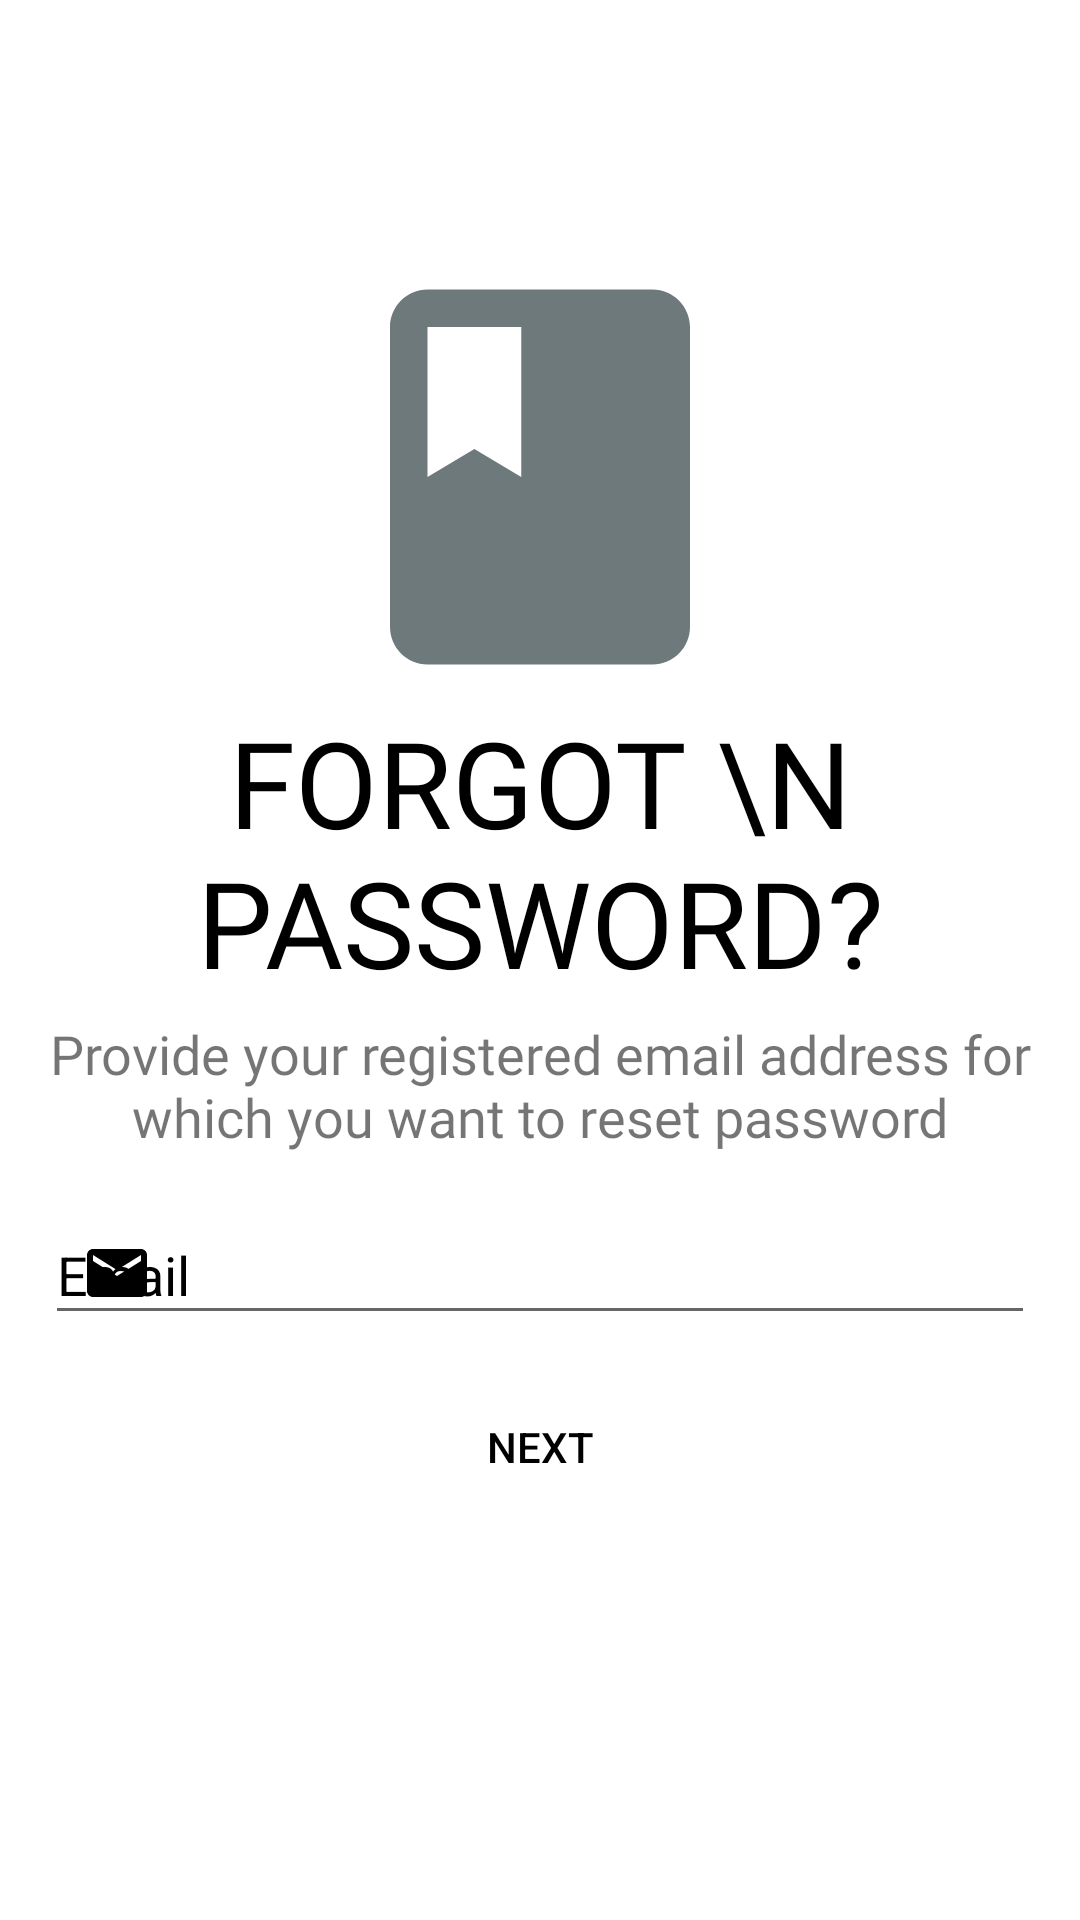

Layout XML and referenced resources for this Android screen:
<!-- AndroidManifest.xml: application theme AppTheme -->
<!-- res/layout/activity_forget_password.xml -->
<?xml version="1.0" encoding="utf-8"?>
<LinearLayout xmlns:android="http://schemas.android.com/apk/res/android"
    xmlns:app="http://schemas.android.com/apk/res-auto"
    xmlns:tools="http://schemas.android.com/tools"
    android:layout_width="match_parent"
    android:layout_height="match_parent"
    android:background="@color/white"
    android:padding="15dp"
    android:layout_gravity="center"
    android:gravity="center"
    android:orientation="vertical"
    tools:context=".activities.authentication.ForgetPassword">

    <ImageView
        android:layout_width="wrap_content"
        android:layout_height="wrap_content"
        android:src="@drawable/back_arrow"
        android:visibility="gone"
        android:padding="5dp"/>

    <ImageView
        android:layout_width="180dp"
        android:layout_height="150dp"
        android:layout_marginTop="-50dp"
        android:src="@drawable/semester_icon"
        android:layout_gravity="center"/>

    <TextView
        android:layout_width="wrap_content"
        android:layout_height="wrap_content"
        android:text="Forgot \n Password?"
        android:textColor="@color/black"
        android:textSize="40sp"
        android:fontFamily="@font/impact"
        android:textAllCaps="true"
        android:textAlignment="center"
        android:layout_gravity="center"
        android:gravity="center"/>

    <TextView
        android:layout_width="wrap_content"
        android:layout_height="wrap_content"
        android:text="@string/provideyouremail"
        android:textSize="18sp"
        android:fontFamily="@font/itim_regular"
        android:layout_marginTop="5dp"
        android:textAlignment="center"
        android:layout_gravity="center"
        android:gravity="center"/>



    <com.google.android.material.textfield.TextInputLayout

        android:layout_width="match_parent"
        android:layout_height="wrap_content"
        android:hint="Phone Number"
        android:layout_marginTop="5dp"
        android:textColorHint="@color/black"
        app:boxStrokeColor="@color/black"
        app:boxStrokeWidthFocused="2dp"
        app:endIconMode="clear_text"
        app:endIconTint="@color/black"
        app:hintTextColor="@color/black"
        app:startIconDrawable="@drawable/phone_icon"
        android:visibility="gone"
        android:id="@+id/forgotpassword_phone_number"
        app:startIconTint="@color/black">

        <com.google.android.material.textfield.TextInputEditText
            android:layout_width="match_parent"
            android:layout_height="wrap_content"
            android:inputType="phone" />


    </com.google.android.material.textfield.TextInputLayout>

    <com.google.android.material.textfield.TextInputLayout

        android:layout_width="match_parent"
        android:layout_height="wrap_content"
        android:hint="@string/email"
        android:layout_marginTop="5dp"
        android:textColorHint="@color/black"
        app:boxStrokeColor="@color/black"
        app:boxStrokeWidthFocused="2dp"
        app:endIconMode="clear_text"
        app:endIconTint="@color/black"
        app:hintTextColor="@color/black"
        app:startIconDrawable="@drawable/email_icon"
        android:id="@+id/forgotpassword_email"
        app:startIconTint="@color/black">

        <com.google.android.material.textfield.TextInputEditText
            android:layout_width="match_parent"
            android:layout_height="wrap_content"
            android:inputType="textEmailAddress" />


    </com.google.android.material.textfield.TextInputLayout>
    <Button
        android:id="@+id/next_forgotPassword"
        android:layout_width="match_parent"
        android:layout_height="wrap_content"
        android:text="@string/nextButton"
        android:onClick="CalllOtpScreen"
        android:background="@drawable/yellow_filled_border_button"
        android:textColor="@color/black"
        android:layout_marginTop="10dp"
        android:layout_gravity="center"/>


</LinearLayout>
<!-- resources referenced by this layout -->
<resources>
  <color name="black">#000000</color>
  <color name="white">#FFFFFF</color>
  <!-- drawable email_icon (drawable) -->
  <vector android:height="24dp" android:tint="#6E797C"
      android:viewportHeight="24" android:viewportWidth="24"
      android:width="24dp" xmlns:android="http://schemas.android.com/apk/res/android">
      <path android:fillColor="@android:color/white" android:pathData="M20,4L4,4c-1.1,0 -1.99,0.9 -1.99,2L2,18c0,1.1 0.9,2 2,2h16c1.1,0 2,-0.9 2,-2L22,6c0,-1.1 -0.9,-2 -2,-2zM20,8l-8,5 -8,-5L4,6l8,5 8,-5v2z"/>
  </vector>
  <!-- drawable phone_icon (drawable) -->
  <vector android:height="24dp" android:tint="#6E797C"
      android:viewportHeight="24" android:viewportWidth="24"
      android:width="24dp" xmlns:android="http://schemas.android.com/apk/res/android">
      <path android:fillColor="@android:color/white" android:pathData="M6.62,10.79c1.44,2.83 3.76,5.14 6.59,6.59l2.2,-2.2c0.27,-0.27 0.67,-0.36 1.02,-0.24 1.12,0.37 2.33,0.57 3.57,0.57 0.55,0 1,0.45 1,1V20c0,0.55 -0.45,1 -1,1 -9.39,0 -17,-7.61 -17,-17 0,-0.55 0.45,-1 1,-1h3.5c0.55,0 1,0.45 1,1 0,1.25 0.2,2.45 0.57,3.57 0.11,0.35 0.03,0.74 -0.25,1.02l-2.2,2.2z"/>
  </vector>
  <!-- drawable semester_icon (drawable) -->
  <vector android:height="24dp" android:tint="#6E797C"
      android:viewportHeight="24" android:viewportWidth="24"
      android:width="24dp" xmlns:android="http://schemas.android.com/apk/res/android">
      <path android:fillColor="@android:color/white" android:pathData="M18,2H6c-1.1,0 -2,0.9 -2,2v16c0,1.1 0.9,2 2,2h12c1.1,0 2,-0.9 2,-2V4c0,-1.1 -0.9,-2 -2,-2zM6,4h5v8l-2.5,-1.5L6,12V4z"/>
  </vector>
  <string name="email">Email</string>
  <string name="nextButton">Next</string>
  <string name="provideyouremail">Provide your registered email address for which you want to reset password</string>
  <style name="AppTheme" parent="Theme.AppCompat.DayNight">
  
          
          <item name="colorPrimaryBlackText">#000000</item>
          <item name="colorPrimaryWhite">#ffffff</item>
          <item name="colorPrimaryDark">#000</item>
          <item name="colorPrimary">#0091EA</item>
          <item name="colorAccent">#000</item>
          <item name="windowNoTitle">true</item>
          <item name="windowActionBar">false</item>
  
  
      </style>
</resources>
